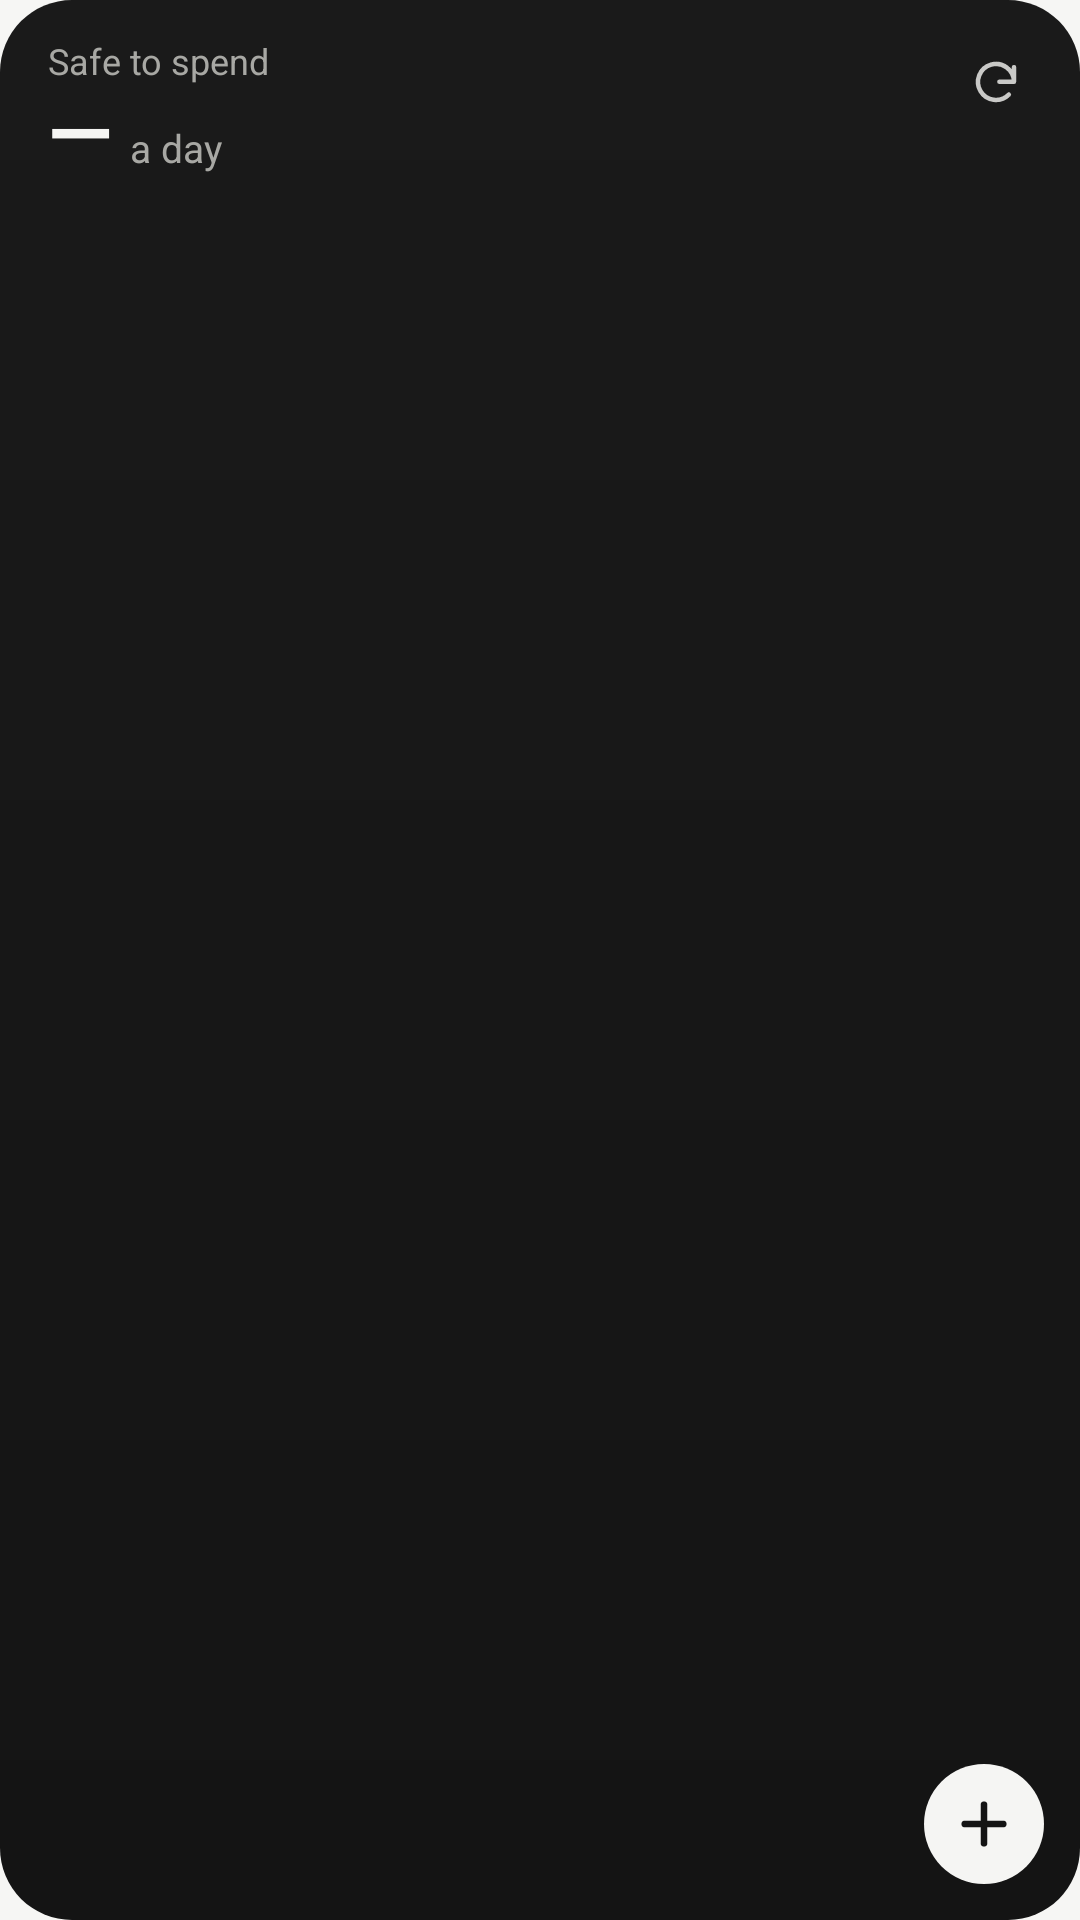

Produce the Android XML layout that renders to this screen, including the resource entries it uses.
<!-- AndroidManifest.xml: application theme Theme.Money -->
<!-- res/layout/widget_large.xml -->
<?xml version="1.0" encoding="utf-8"?>
<LinearLayout xmlns:android="http://schemas.android.com/apk/res/android"
    android:id="@+id/w_root"
    android:layout_width="match_parent"
    android:layout_height="match_parent"
    android:background="@drawable/widget_bg"
    android:orientation="vertical"
    android:paddingLeft="16dp"
    android:paddingTop="12dp"
    android:paddingRight="12dp"
    android:paddingBottom="12dp">

    <LinearLayout
        android:layout_width="match_parent"
        android:layout_height="wrap_content"
        android:orientation="horizontal">

        <LinearLayout
            android:layout_width="0dp"
            android:layout_height="wrap_content"
            android:layout_weight="1"
            android:orientation="vertical">

            <TextView
                android:id="@+id/w_label"
                android:layout_width="match_parent"
                android:layout_height="wrap_content"
                android:ellipsize="end"
                android:maxLines="1"
                android:text="@string/widget_label"
                android:textColor="@color/hero_ink2"
                android:textSize="12sp" />

            <LinearLayout
                android:layout_width="match_parent"
                android:layout_height="wrap_content"
                android:baselineAligned="true"
                android:orientation="horizontal">

                <TextView
                    android:id="@+id/w_fig"
                    android:layout_width="wrap_content"
                    android:layout_height="wrap_content"
                    android:includeFontPadding="false"
                    android:maxLines="1"
                    android:text="—"
                    android:textColor="@color/hero_ink"
                    android:textSize="28sp"
                    android:textStyle="bold" />

                <TextView
                    android:id="@+id/w_per"
                    android:layout_width="wrap_content"
                    android:layout_height="wrap_content"
                    android:layout_marginLeft="6dp"
                    android:maxLines="1"
                    android:text="@string/widget_a_day"
                    android:textColor="@color/hero_ink2"
                    android:textSize="13sp" />
            </LinearLayout>
        </LinearLayout>

        <ImageButton
            android:id="@+id/w_refresh"
            android:layout_width="32dp"
            android:layout_height="32dp"
            android:background="@drawable/widget_btn"
            android:contentDescription="@string/widget_refresh"
            android:padding="7dp"
            android:scaleType="fitCenter"
            android:src="@drawable/ic_refresh" />
    </LinearLayout>

    <TextView
        android:id="@+id/w_line"
        android:layout_width="match_parent"
        android:layout_height="wrap_content"
        android:layout_marginTop="2dp"
        android:ellipsize="end"
        android:maxLines="1"
        android:textColor="@color/hero_ink2"
        android:textSize="12sp" />

    <ImageView
        android:id="@+id/w_curve"
        android:layout_width="match_parent"
        android:layout_height="0dp"
        android:layout_marginTop="6dp"
        android:layout_marginBottom="6dp"
        android:layout_weight="1"
        android:contentDescription="@null"
        android:scaleType="fitXY" />

    <LinearLayout
        android:layout_width="match_parent"
        android:layout_height="wrap_content"
        android:gravity="center_vertical"
        android:orientation="horizontal">

        <LinearLayout
            android:layout_width="0dp"
            android:layout_height="wrap_content"
            android:layout_weight="1"
            android:orientation="vertical">

            <TextView
                android:id="@+id/w_left"
                android:layout_width="match_parent"
                android:layout_height="wrap_content"
                android:ellipsize="end"
                android:maxLines="1"
                android:textColor="@color/hero_ink"
                android:textSize="13sp" />

            <TextView
                android:id="@+id/w_bill"
                android:layout_width="match_parent"
                android:layout_height="wrap_content"
                android:ellipsize="end"
                android:maxLines="1"
                android:textColor="@color/hero_ink2"
                android:textSize="12sp" />
        </LinearLayout>

        <ImageButton
            android:id="@+id/w_add"
            android:layout_width="40dp"
            android:layout_height="40dp"
            android:layout_marginLeft="8dp"
            android:background="@drawable/widget_add_bg"
            android:contentDescription="@string/widget_add"
            android:padding="9dp"
            android:scaleType="fitCenter"
            android:src="@drawable/ic_add" />
    </LinearLayout>
</LinearLayout>
<!-- resources referenced by this layout -->
<resources>
  <color name="hero_ink">#F5F5F3</color>
  <color name="hero_ink2">#A8A8A4</color>
  <!-- drawable ic_add (drawable) -->
  <?xml version="1.0" encoding="utf-8"?>
  <vector xmlns:android="http://schemas.android.com/apk/res/android" android:width="24dp" android:height="24dp" android:viewportWidth="24" android:viewportHeight="24">
      <path android:pathData="M12,5v14M5,12h14" android:strokeColor="#FF141414" android:strokeWidth="2.4" android:strokeLineCap="round" android:fillColor="#00000000" />
  </vector>
  <!-- drawable ic_refresh (drawable) -->
  <?xml version="1.0" encoding="utf-8"?>
  <vector xmlns:android="http://schemas.android.com/apk/res/android" android:width="24dp" android:height="24dp" android:viewportWidth="24" android:viewportHeight="24">
      <path android:pathData="M20,11a8,8 0,1 0,-2.3 5.7M20,4.5V11h-6.5" android:strokeColor="#CCF5F5F3" android:strokeWidth="2" android:strokeLineCap="round" android:strokeLineJoin="round" android:fillColor="#00000000" />
  </vector>
  <!-- drawable widget_add_bg (drawable) -->
  <?xml version="1.0" encoding="utf-8"?>
  <shape xmlns:android="http://schemas.android.com/apk/res/android" android:shape="oval">
      <solid android:color="#F5F5F3" />
  </shape>
  <!-- drawable widget_bg (drawable) -->
  <?xml version="1.0" encoding="utf-8"?>
  <shape xmlns:android="http://schemas.android.com/apk/res/android" android:shape="rectangle">
      <corners android:radius="24dp" />
      <gradient android:angle="300" android:startColor="#1A1A1A" android:endColor="#141414" />
  </shape>
  <string name="widget_a_day">a day</string>
  <string name="widget_add">Add a payment</string>
  <string name="widget_label">Safe to spend</string>
  <string name="widget_refresh">Refresh</string>
  <style name="Theme.Money" parent="Theme.AppCompat.DayNight.NoActionBar">
          <item name="android:windowBackground">@color/ground</item>
          <item name="colorPrimary">@color/accent</item>
          <item name="colorPrimaryDark">@color/ground</item>
          <item name="colorAccent">@color/accent</item>
          <item name="android:statusBarColor">@android:color/transparent</item>
          <item name="android:navigationBarColor">@android:color/transparent</item>
      </style>
  <color name="ground">#F6F6F4</color>
  <color name="accent">#141414</color>
</resources>
